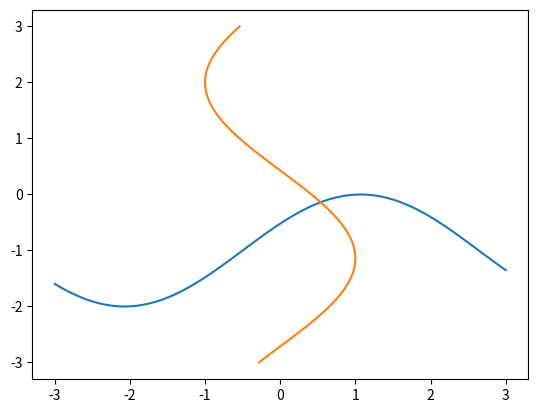

Python code for this plot:
import matplotlib.pyplot as plt
import numpy as np
from functools import partial
import random
from scipy.optimize import fsolve


# First task initial data
def y1(x):
    """Returns first equation of system"""
    return np.sin(x + 0.5) - 1


def x1(y):
    """Returns second equation of system"""
    return -np.cos(y - 2)


def print_intersection(f1, f2):
    """Builds graphic of two equations on the one plot"""
    plt.subplots()
    ls = np.linspace(-3, 3, 100)
    plt.plot(ls, f2(ls))
    plt.plot(f1(ls), ls)
    plt.show()


r5 = partial(round, ndigits=5)


def print_log(log):
    """Takes log and print it"""
    print("-" * 55)
    print('|' + "№ iteration".center(15) + '|'
          + 'x'.center(11) + '|'
          + 'y'.center(12) + '|'
          + 'Δ'.center(12) + '|')
    print("-" * 55)
    for i in range(len(log)):
        print('|' + str(i).center(15) + '|'
              + '{:.5f}'.format(log[i][0][0]).center(11) + '|'
              + '{:.5f}'.format(log[i][0][1]).center(12) + '|'
              + '{:.6f}'.format(log[i][1]).center(12) + '|')
        print("-" * 55)


def norm_max(vector):
    """Takes vector, returns its Chebyshev's norm"""
    return max(map(abs, vector))


def vector_difference(a, b):
    """Takes two vectors, returns their difference"""
    return tuple(t - s for t, s in zip(a, b))


def simple_iterations(x_0, eps, equations):
    """
    Solves system of nonlinear equations
    Takes:
        x_0 - initial approximation
        eps - precision
        equations - equations of system
    Returns:
        x_1 - vector of approximate solutions
        log - history of iterations
    """
    equations = equations[::-1]
    log = [(x_0, 0)]
    while True:
        x_1 = tuple(equations[i](x_0[i]) for i in range(len(x_0)))[::-1]
        delta = norm_max(vector_difference(x_1, x_0))
        log.append((x_1, delta))
        if delta <= eps:
            return x_1, log
        x_0 = x_1


def second_system(vector):
    """Returns equations of system from second task as tuple"""
    return np.tan(vector[0] * vector[1] + 0.3) - vector[0] ** 2, 0.7 * (vector[0] ** 2) + 2 * (vector[1] ** 2) - 1


def jacobian(vector):
    """Returns jacoby matrix of the second system in the point"""
    x, y = vector
    m00 = y / np.cos(x * y + 0.3) ** 2 - 2 * x
    m01 = x / np.cos(x * y + 0.3) ** 2
    m10 = 1.8 * x
    m11 = 4 * y
    return (m00, m01), (m10, m11)


def newton_search(x_0, eps, jacoby, equations):
    log = [(x_0, 0)]
    while True:
        difference = tuple(np.linalg.solve(jacoby(x_0), tuple(-x for x in equations(x_0))))
        x_1 = tuple(x + y for x, y in zip(difference, x_0))
        delta = norm_max(vector_difference(x_1, x_0))
        log.append((x_1, delta))
        if delta <= eps:
            return x_1, log
        x_0 = x_1


# First task
print("First task\n")

# Looking graphically for first initial approximation
print_intersection(x1, y1)

# Calculating solution
solution, history = simple_iterations((0.5, -0.1), 0.00001, (x1, y1))
print_log(history)
print("Solution of system is:", tuple(map(r5, solution)))

# Calculating solution with random initial approximation
print("\nRandom initial approximation")
for j in range(5):
    approx = random.uniform(-50, 50), random.uniform(-50, 50)
    solution, history = simple_iterations(approx, 0.00001, (x1, y1))
    print(f"Attempt №{j + 1}: initial approx - {approx} root is {solution}, iterations - {len(history)}")

# Calculating solution via SciPy
print("\nVia SciPy")
print("Root is", fsolve((lambda x: (np.cos(x[1] - 2) + x[0], np.sin(x[0] + 0.5) - x[1] - 1)), (0.5, -0.1)))

# Second task

print("\nSecond task\n")
initial_approximations = ((-0.9, -0.4), (-0.3, 0.7), (0.3, -0.7), (0.9, 0.4))

# Calculating solution
for j in range(len(initial_approximations)):
    print(f"Root №{j + 1}")
    solution, history = newton_search(initial_approximations[j], 0.00001, jacobian, second_system)
    print_log(history)
    print("Solution of system is:", tuple(map(r5, solution)))
    print(second_system(solution))


